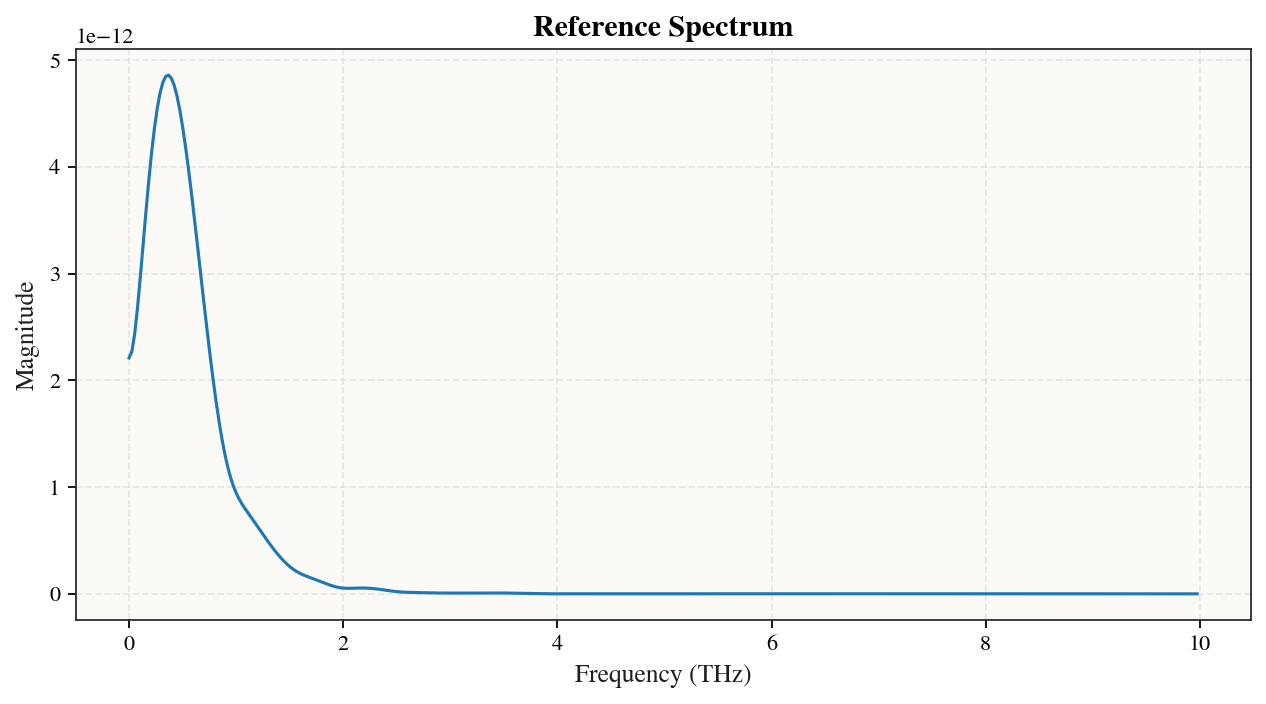

The data file committed next to this chart (first rows):
freq_thz, real, imag, magnitude, phase_rad
0, -2.210311747091822e-12, 0, 2.210311747091822e-12, 3.142
0.02632, -2.002292957863998e-12, -1.067943859160144e-12, 2.269290897049036e-12, -2.652
0.05263, -1.306543886206702e-12, -2.05398774252737e-12, 2.434321789130762e-12, -2.137
0.07895, -4.30499905303646e-14, -2.676659829814139e-12, 2.677006004144428e-12, -1.587
0.1053, 1.60055445780153e-12, -2.496713156824092e-12, 2.965695729478477e-12, -1.001
0.1316, 3.033609648523992e-12, -1.229787950327217e-12, 3.273402801732148e-12, -0.3851
0.1579, 3.465796722762212e-12, 8.952598775110061e-13, 3.579558236960297e-12, 0.2528
0.1842, 2.383706980762751e-12, 3.047651867062625e-12, 3.869139552012486e-12, 0.907
0.2105, -8.989373526880065e-15, 4.131370388507085e-12, 4.131380168402515e-12, 1.573
0.2368, -2.728305390751465e-12, 3.399259273997627e-12, 4.358739946023664e-12, 2.247
0.2632, -4.441858552491558e-12, 9.683753189651434e-13, 4.546191610427705e-12, 2.927
0.2895, -4.184508206009088e-12, -2.11963702367484e-12, 4.690732356284094e-12, -2.673
0.3158, -1.936837754409362e-12, -4.382081838535747e-12, 4.791031384423434e-12, -1.987
0.3421, 1.295977877956099e-12, -4.670688295447015e-12, 4.847152546947263e-12, -1.3
0.3684, 3.975006986171413e-12, -2.796782554174735e-12, 4.86031616208737e-12, -0.6131
0.3947, 4.81970368268728e-12, 3.539273182103645e-13, 4.832681257385481e-12, 0.0733
0.4211, 3.460101686586604e-12, 3.279226324958865e-12, 4.767140544584634e-12, 0.7586
0.4474, 5.987207014264981e-13, 4.628564597219489e-12, 4.667127243706803e-12, 1.442
0.4737, -2.38215851576139e-12, 3.86064497059666e-12, 4.536436793696986e-12, 2.124
0.5, -4.129951073969575e-12, 1.455933881535129e-12, 4.379068318807597e-12, 2.803
0.5263, -3.96251643847845e-12, -1.389542466963731e-12, 4.199090948372944e-12, -2.804
0.5526, -2.126615740124847e-12, -3.388483171988659e-12, 4.000539052802393e-12, -2.131
0.5789, 4.124042100506882e-13, -3.764818121053685e-12, 3.787338474058231e-12, -1.462
0.6053, 2.492846573091738e-12, -2.546087373049541e-12, 3.563263244299744e-12, -0.796
0.6316, 3.301824776374247e-12, -4.468116902981847e-13, 3.331919497896966e-12, -0.1345
0.6579, 2.684047335102888e-12, 1.544588867410452e-12, 3.096750694906068e-12, 0.5222
0.6842, 1.106968646030915e-12, 2.638231067984463e-12, 2.86105623002659e-12, 1.174
0.7105, -6.450334271590162e-13, 2.547624476338912e-12, 2.628014192235959e-12, 1.819
0.7368, -1.859940811771466e-12, 1.517884444052229e-12, 2.400698441868292e-12, 2.457
0.7632, -2.178898242616014e-12, 1.177952333705169e-13, 2.182080032601914e-12, 3.088
0.7895, -1.665361849415258e-12, -1.0616998516075e-12, 1.975002953008222e-12, -2.574
0.8158, -6.802062562293037e-13, -1.647205343667375e-12, 1.782124012301007e-12, -1.962
0.8421, 3.335219000778152e-13, -1.57078946704055e-12, 1.605807089160168e-12, -1.362
0.8684, 1.037493074619414e-12, -1.010055293041185e-12, 1.447965322403737e-12, -0.772
0.8947, 1.285417615541164e-12, -2.51841480802394e-13, 1.309855937802426e-12, -0.1935
0.9211, 1.108963957550012e-12, 4.367158412823922e-13, 1.191856444867406e-12, 0.3752
0.9474, 6.482711635294109e-13, 8.803513601830449e-13, 1.093285881569827e-12, 0.9361
0.9737, 7.936468727181819e-14, 1.009245129664813e-12, 1.012360847394791e-12, 1.492
1, -4.34064336777554e-13, 8.40941798458686e-13, 9.463587886510417e-13, 2.047
1.026, -7.661916022666982e-13, 4.56713596432765e-13, 8.919847983853541e-13, 2.604
1.053, -8.456142313103246e-13, -1.965775363658909e-14, 8.458426895543805e-13, -3.118
1.079, -6.691764843059525e-13, -4.472295014537305e-13, 8.0486731460448e-13, -2.552
1.105, -3.059252838874512e-13, -7.029245907143644e-13, 7.666115441033837e-13, -1.981
1.132, 1.199846081616587e-13, -7.194214196424607e-13, 7.293582694643835e-13, -1.406
1.158, 4.689762039095954e-13, -5.089683846428552e-13, 6.920892257501281e-13, -0.8263
1.184, 6.348649983815268e-13, -1.585599532478303e-13, 6.543659717191367e-13, -0.2447
1.211, 5.813567307891065e-13, 2.041928724840854e-13, 6.161739832280325e-13, 0.3378
1.237, 3.499477235851613e-13, 4.597285036692263e-13, 5.77766134632675e-13, 0.9202
1.263, 3.737984220267155e-14, 5.382312182532342e-13, 5.395276609270903e-13, 1.501
1.289, -2.450422089597667e-13, 4.379862968697753e-13, 5.018741679122176e-13, 2.081
1.316, -4.11803330076436e-13, 2.163717560749849e-13, 4.651867576458028e-13, 2.658
1.342, -4.28038666769558e-13, -3.867701314762349e-14, 4.297825166242598e-13, -3.051
1.368, -3.126550913787781e-13, -2.428878650072627e-13, 3.959137799229251e-13, -2.481
1.395, -1.227026689912458e-13, -3.424678544117181e-13, 3.637858934633681e-13, -1.915
1.421, 7.202091130752808e-14, -3.257137406853526e-13, 3.335812532754381e-13, -1.353
1.447, 2.135472016466727e-13, -2.184358295499413e-13, 3.054776897946815e-13, -0.7967
1.474, 2.712409983837285e-13, -6.806956019961031e-14, 2.796518267953388e-13, -0.2459
1.5, 2.448785256853733e-13, 7.553157081649299e-14, 2.562625812167061e-13, 0.2992
1.526, 1.573336691858884e-13, 1.751196045645925e-13, 2.354161408280108e-13, 0.8388
1.553, 4.242409319549652e-14, 2.129360064079327e-13, 2.171210411462218e-13, 1.374
... 320 more rows
